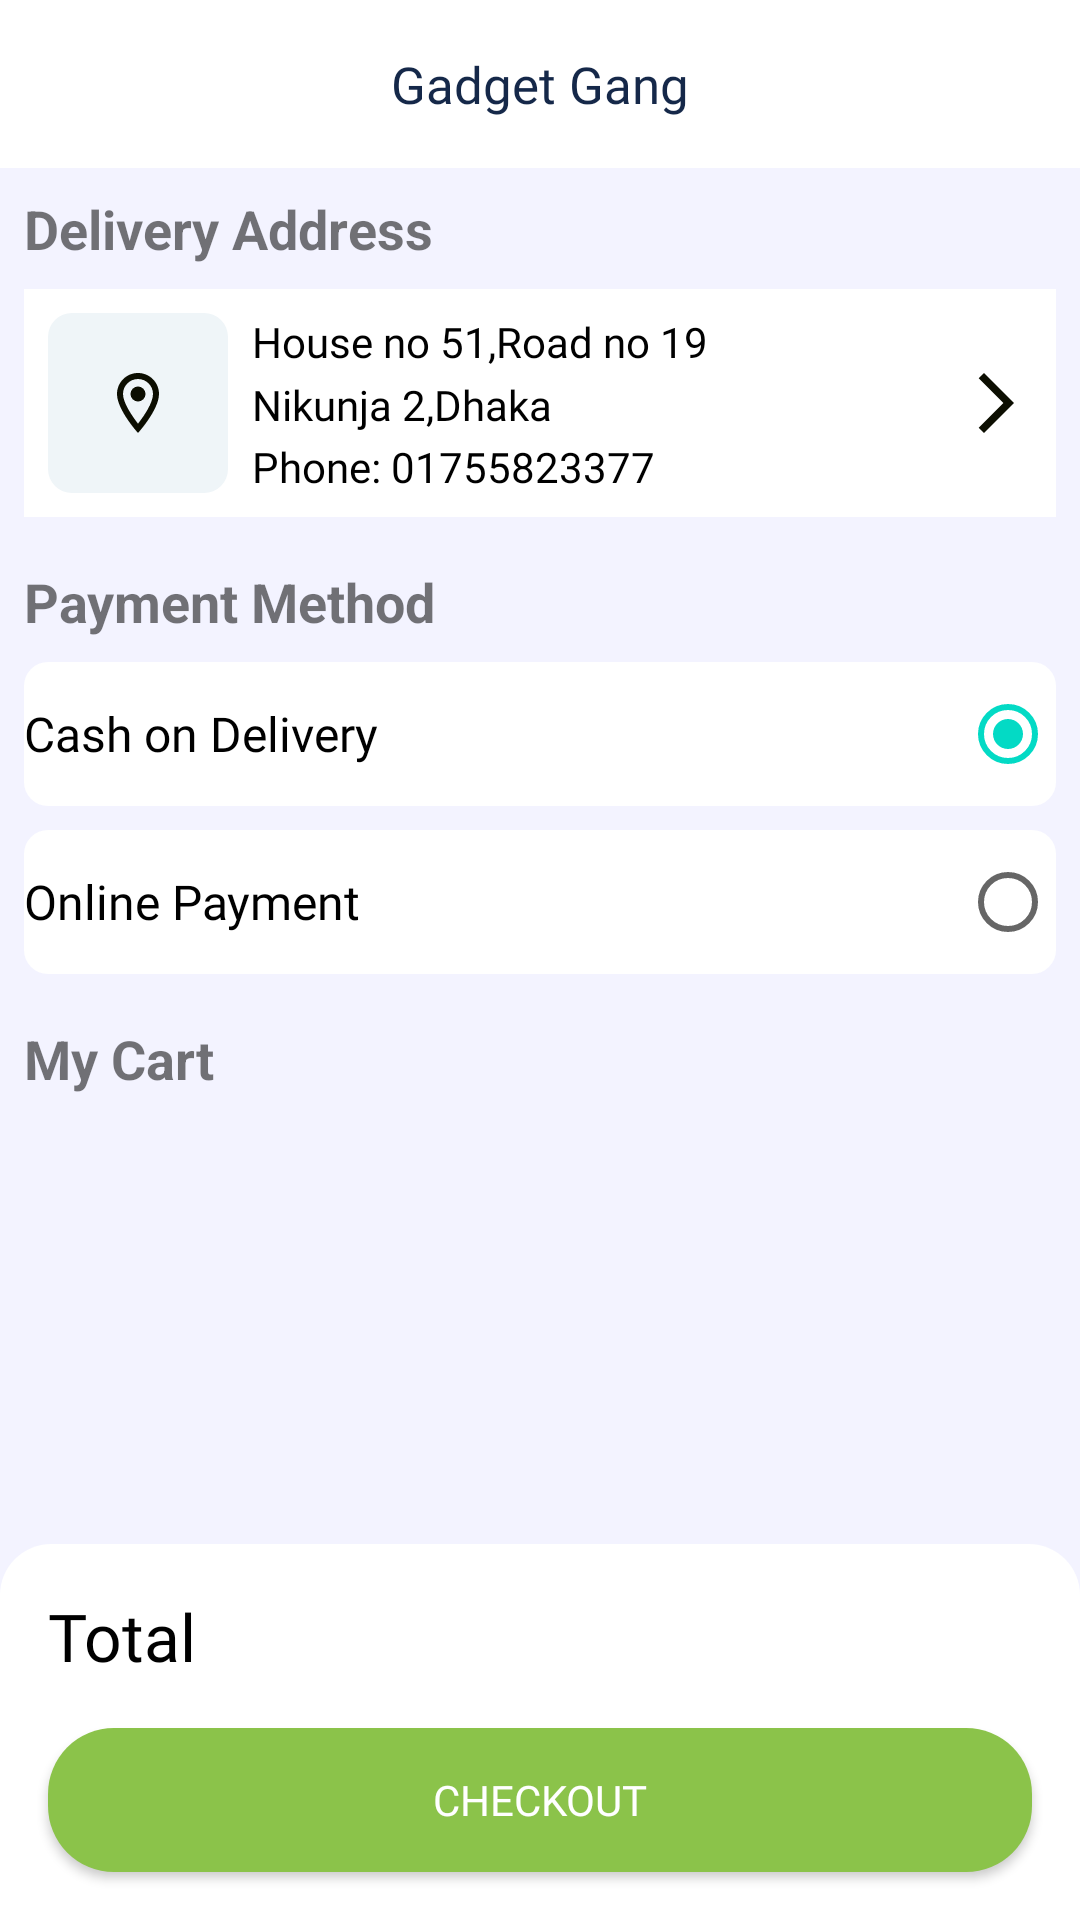

Reconstruct the res/layout file that produces this screen, plus the resources it refers to.
<!-- AndroidManifest.xml: application theme Theme.Ecommerce -->
<!-- res/layout/fragment_address_and_payment.xml -->
<?xml version="1.0" encoding="utf-8"?>
<layout xmlns:android="http://schemas.android.com/apk/res/android"
    xmlns:app="http://schemas.android.com/apk/res-auto"
    xmlns:tools="http://schemas.android.com/tools">

    <data>

    </data>

    <androidx.constraintlayout.widget.ConstraintLayout
        android:layout_width="match_parent"
        android:layout_height="match_parent"
        android:background="@color/fragment_background"
        tools:context=".view.fragment.ui.AddressAndPaymentFragment">

        <include
            android:id="@+id/include"
            layout="@layout/simple_toolbar"
            app:layout_constraintEnd_toEndOf="parent"
            app:layout_constraintStart_toStartOf="parent"
            app:layout_constraintTop_toTopOf="parent" />

        <androidx.appcompat.widget.AppCompatTextView
            android:id="@+id/textView15"
            android:layout_width="wrap_content"
            android:layout_height="wrap_content"
            android:layout_marginStart="8dp"
            android:layout_marginTop="8dp"
            android:text="Delivery Address"
            android:textSize="18sp"
            android:textStyle="bold"
            app:layout_constraintStart_toStartOf="parent"
            app:layout_constraintTop_toBottomOf="@+id/include" />

        <androidx.constraintlayout.widget.ConstraintLayout
            android:id="@+id/addressLayout"
            android:layout_width="0dp"
            android:layout_height="wrap_content"
            android:layout_marginTop="8dp"
            android:layout_marginEnd="8dp"
            android:background="@color/white"
            app:layout_constraintEnd_toEndOf="parent"
            app:layout_constraintStart_toStartOf="@+id/textView15"
            app:layout_constraintTop_toBottomOf="@+id/textView15">

            <androidx.constraintlayout.widget.ConstraintLayout
                android:id="@+id/constraintLayout10"
                android:layout_width="60dp"
                android:layout_height="60dp"
                android:layout_margin="8dp"
                android:background="@drawable/item_background_drawable"
                android:backgroundTint="@color/color_secondary"
                app:layout_constraintBottom_toBottomOf="parent"
                app:layout_constraintStart_toStartOf="parent"
                app:layout_constraintTop_toTopOf="parent">

                <androidx.appcompat.widget.AppCompatImageView
                    android:layout_width="wrap_content"
                    android:layout_height="wrap_content"
                    app:layout_constraintBottom_toBottomOf="parent"
                    app:layout_constraintEnd_toEndOf="parent"
                    app:layout_constraintStart_toStartOf="parent"
                    app:layout_constraintTop_toTopOf="parent"
                    app:srcCompat="@drawable/ic_outline_location_on_24" />
            </androidx.constraintlayout.widget.ConstraintLayout>

            <androidx.appcompat.widget.AppCompatTextView
                android:id="@+id/addressDetailsText"
                android:layout_width="wrap_content"
                android:layout_height="wrap_content"
                android:layout_marginStart="8dp"
                android:fontFamily="@font/gothambook"
                android:text="House no 51,Road no 19"
                android:textColor="@color/black"
                app:layout_constraintStart_toEndOf="@+id/constraintLayout10"
                app:layout_constraintTop_toTopOf="@+id/constraintLayout10" />

            <androidx.appcompat.widget.AppCompatTextView
                android:id="@+id/cityNameText"
                android:layout_width="wrap_content"
                android:layout_height="wrap_content"
                android:layout_marginStart="8dp"
                android:layout_marginTop="2dp"
                android:fontFamily="@font/gothambook"
                android:text="Nikunja 2,Dhaka"
                android:textColor="@color/black"
                app:layout_constraintStart_toEndOf="@+id/constraintLayout10"
                app:layout_constraintTop_toBottomOf="@+id/addressDetailsText" />

            <androidx.appcompat.widget.AppCompatImageView
                android:id="@+id/imageView5"
                android:layout_width="wrap_content"
                android:layout_height="wrap_content"
                android:layout_marginEnd="8dp"
                app:layout_constraintBottom_toBottomOf="parent"
                app:layout_constraintEnd_toEndOf="parent"
                app:layout_constraintTop_toTopOf="parent"
                app:srcCompat="@drawable/ic_baseline_arrow_forward_ios_24" />

            <androidx.appcompat.widget.AppCompatTextView
                android:id="@+id/phoneText"
                android:layout_width="wrap_content"
                android:layout_height="wrap_content"
                android:layout_marginStart="8dp"
                android:layout_marginTop="2dp"
                android:fontFamily="@font/gothambook"
                android:text="Phone: 01755823377"
                android:textColor="@color/black"
                app:layout_constraintBottom_toBottomOf="@+id/constraintLayout10"
                app:layout_constraintStart_toEndOf="@+id/constraintLayout10"
                app:layout_constraintTop_toBottomOf="@+id/cityNameText" />

        </androidx.constraintlayout.widget.ConstraintLayout>

        <androidx.appcompat.widget.AppCompatTextView
            android:id="@+id/textView20"
            android:layout_width="wrap_content"
            android:layout_height="wrap_content"
            android:layout_marginStart="8dp"
            android:layout_marginTop="16dp"
            android:text="Payment Method"
            android:textSize="18sp"
            android:textStyle="bold"
            app:layout_constraintStart_toStartOf="parent"
            app:layout_constraintTop_toBottomOf="@+id/addressLayout" />

        <RadioGroup
            android:id="@+id/paymentGroup"
            android:layout_width="0dp"
            android:layout_height="wrap_content"
            android:layout_marginTop="8dp"
            android:layout_marginEnd="8dp"
            android:orientation="vertical"
            app:layout_constraintEnd_toEndOf="parent"
            app:layout_constraintStart_toStartOf="@+id/textView20"
            app:layout_constraintTop_toBottomOf="@+id/textView20">

            <RadioButton
                android:id="@+id/codBtn"
                android:layout_width="match_parent"
                android:layout_height="wrap_content"
                android:background="@drawable/item_background_drawable"
                android:backgroundTint="@color/white"
                android:checked="true"
                android:fontFamily="@font/gothammedium"
                android:layoutDirection="rtl"
                android:text="Cash on Delivery"
                android:textColor="@color/black"
                android:textSize="16sp" />

            <RadioButton
                android:id="@+id/opBtn"
                android:layout_width="match_parent"
                android:layout_height="wrap_content"
                android:layout_marginTop="8dp"
                android:background="@drawable/item_background_drawable"
                android:backgroundTint="@color/white"
                android:fontFamily="@font/gothammedium"
                android:layoutDirection="rtl"
                android:text="Online Payment"
                android:textColor="@color/black"
                android:textSize="16sp" />

        </RadioGroup>

        <androidx.appcompat.widget.AppCompatTextView
            android:id="@+id/appCompatTextView7"
            android:layout_width="wrap_content"
            android:layout_height="wrap_content"
            android:layout_marginTop="16dp"
            android:text="My Cart"
            android:textSize="18sp"
            android:textStyle="bold"
            app:layout_constraintStart_toStartOf="@+id/textView20"
            app:layout_constraintTop_toBottomOf="@+id/paymentGroup" />

        <androidx.recyclerview.widget.RecyclerView
            android:id="@+id/chcekoutCartRecyclerview"
            android:layout_width="0dp"
            android:layout_height="0dp"
            android:layout_marginTop="8dp"
            android:layout_marginEnd="8dp"
            app:layout_constraintBottom_toTopOf="@+id/constraintLayout9"
            app:layout_constraintEnd_toEndOf="parent"
            app:layout_constraintStart_toStartOf="@+id/appCompatTextView7"
            app:layout_constraintTop_toBottomOf="@+id/appCompatTextView7" />


        <androidx.constraintlayout.widget.ConstraintLayout
            android:id="@+id/constraintLayout9"
            android:layout_width="0dp"
            android:layout_height="wrap_content"
            android:background="@drawable/bottom_background"
            android:backgroundTint="@color/white"
            app:layout_constraintBottom_toBottomOf="parent"
            app:layout_constraintEnd_toEndOf="parent"
            app:layout_constraintStart_toStartOf="parent">

            <androidx.appcompat.widget.AppCompatTextView
                android:id="@+id/appCompatTextView6"
                android:layout_width="wrap_content"
                android:layout_height="wrap_content"
                android:layout_marginStart="16dp"
                android:layout_marginTop="16dp"
                android:fontFamily="@font/gothammedium"
                android:text="Total"
                android:textColor="@color/black"
                android:textSize="22sp"
                app:layout_constraintStart_toStartOf="parent"
                app:layout_constraintTop_toTopOf="parent" />

            <androidx.appcompat.widget.AppCompatTextView
                android:id="@+id/totalPriceText"
                android:layout_width="wrap_content"
                android:layout_height="wrap_content"
                android:layout_marginEnd="16dp"
                android:fontFamily="@font/gothammedium"
                android:textColor="@color/black"
                android:textSize="22sp"
                app:layout_constraintBottom_toBottomOf="@+id/appCompatTextView6"
                app:layout_constraintEnd_toEndOf="parent"
                app:layout_constraintTop_toTopOf="@+id/appCompatTextView6" />

            <androidx.appcompat.widget.AppCompatButton
                android:id="@+id/checkoutBtn"
                android:layout_width="0dp"
                android:layout_height="wrap_content"
                android:layout_marginStart="16dp"
                android:layout_marginTop="16dp"
                android:layout_marginEnd="16dp"
                android:layout_marginBottom="16dp"
                android:background="@drawable/cart_btn_drawable"
                android:fontFamily="@font/gothambold"
                android:text="Checkout"
                android:textColor="@color/white"
                app:layout_constraintBottom_toBottomOf="parent"
                app:layout_constraintEnd_toEndOf="parent"
                app:layout_constraintStart_toStartOf="parent"
                app:layout_constraintTop_toBottomOf="@+id/appCompatTextView6" />

        </androidx.constraintlayout.widget.ConstraintLayout>

    </androidx.constraintlayout.widget.ConstraintLayout>
</layout>










<!-- res/layout/simple_toolbar.xml (included above) -->
<?xml version="1.0" encoding="utf-8"?>
<androidx.constraintlayout.widget.ConstraintLayout xmlns:android="http://schemas.android.com/apk/res/android"
    xmlns:app="http://schemas.android.com/apk/res-auto"
    xmlns:tools="http://schemas.android.com/tools"
    android:layout_width="match_parent"
    android:layout_height="wrap_content">

    <com.google.android.material.appbar.AppBarLayout
        android:layout_width="match_parent"
        android:layout_height="wrap_content"
        android:background="@color/white"
        app:layout_constraintBottom_toBottomOf="parent"
        app:layout_constraintEnd_toEndOf="parent"
        app:layout_constraintStart_toStartOf="parent"
        app:layout_constraintTop_toTopOf="parent">

        <androidx.appcompat.widget.Toolbar
            android:id="@+id/home_toolbar"
            android:layout_width="match_parent"
            android:layout_height="?attr/actionBarSize">

            <androidx.appcompat.widget.AppCompatImageView
                android:id="@+id/backButton"
                android:layout_width="@dimen/size_30dp"
                android:layout_height="match_parent"
                app:srcCompat="@drawable/ic_baseline_keyboard_backspace_24" />

            <androidx.appcompat.widget.AppCompatTextView
                android:id="@+id/toolbarTitle"
                android:layout_width="wrap_content"
                android:layout_height="wrap_content"
                android:text="@string/toolbar_title"
                android:fontFamily="@font/gothambold"
                android:textSize="@dimen/onBoardingTitle"
                android:textColor="@color/login_text_color"
                android:layout_gravity="center_horizontal"/>
        </androidx.appcompat.widget.Toolbar>


    </com.google.android.material.appbar.AppBarLayout>

</androidx.constraintlayout.widget.ConstraintLayout>
<!-- resources referenced by this layout -->
<resources>
  <color name="black">#FF000000</color>
  <color name="color_secondary">#EFF5F8</color>
  <color name="fragment_background">#F3F3FF</color>
  <color name="login_text_color">#152849</color>
  <color name="white">#FFFFFFFF</color>
  <dimen name="onBoardingTitle">17sp</dimen>
  <dimen name="size_30dp">30dp</dimen>
  <!-- drawable bottom_background (drawable) -->
  <?xml version="1.0" encoding="utf-8"?>
  <shape android:shape="rectangle" xmlns:android="http://schemas.android.com/apk/res/android">
      <solid android:color="@color/white"/>
      <corners android:topRightRadius="17dp"
          android:topLeftRadius="17dp"/>
  </shape>
  <!-- drawable cart_btn_drawable (drawable) -->
  <?xml version="1.0" encoding="utf-8"?>
  <shape android:shape="rectangle" xmlns:android="http://schemas.android.com/apk/res/android">
      <solid android:color="@color/product_details_text_color"/>
      <corners android:radius="22dp"/>
  </shape>
  <!-- drawable ic_baseline_arrow_forward_ios_24 (drawable) -->
  <vector android:autoMirrored="true" android:height="24dp"
      android:tint="#0C0E01" android:viewportHeight="24"
      android:viewportWidth="24" android:width="24dp" xmlns:android="http://schemas.android.com/apk/res/android">
      <path android:fillColor="@android:color/white" android:pathData="M6.23,20.23l1.77,1.77l10,-10l-10,-10l-1.77,1.77l8.23,8.23z"/>
  </vector>
  <!-- drawable ic_outline_location_on_24 (drawable) -->
  <vector android:height="24dp" android:tint="#0C0E01"
      android:viewportHeight="24" android:viewportWidth="24"
      android:width="24dp" xmlns:android="http://schemas.android.com/apk/res/android">
      <path android:fillColor="@android:color/white" android:pathData="M12,2C8.13,2 5,5.13 5,9c0,5.25 7,13 7,13s7,-7.75 7,-13c0,-3.87 -3.13,-7 -7,-7zM7,9c0,-2.76 2.24,-5 5,-5s5,2.24 5,5c0,2.88 -2.88,7.19 -5,9.88C9.92,16.21 7,11.85 7,9z"/>
      <path android:fillColor="@android:color/white" android:pathData="M12,9m-2.5,0a2.5,2.5 0,1 1,5 0a2.5,2.5 0,1 1,-5 0"/>
  </vector>
  <!-- drawable item_background_drawable (drawable) -->
  <?xml version="1.0" encoding="utf-8"?>
  <shape android:shape="rectangle" xmlns:android="http://schemas.android.com/apk/res/android">
      <solid android:color="@color/color_secondary"/>
      <corners android:radius="8dp"/>
  </shape>
  <string name="toolbar_title">Gadget Gang</string>
  <style name="Theme.Ecommerce" parent="Theme.MaterialComponents.DayNight.NoActionBar">
          
          <item name="colorPrimary">@color/purple_500</item>
          <item name="colorPrimaryVariant">@color/purple_700</item>
          <item name="colorOnPrimary">@color/white</item>
          
          <item name="colorSecondary">@color/teal_200</item>
          <item name="colorSecondaryVariant">@color/teal_700</item>
          <item name="colorOnSecondary">@color/black</item>
          
          <item name="android:statusBarColor" tools:targetApi="l">@color/color_secondary</item>
          
      </style>
  <color name="product_details_text_color">#8BC34A</color>
  <color name="purple_500">#FF6200EE</color>
  <color name="purple_700">#FF3700B3</color>
  <color name="teal_200">#FF03DAC5</color>
  <color name="teal_700">#FF018786</color>
</resources>
